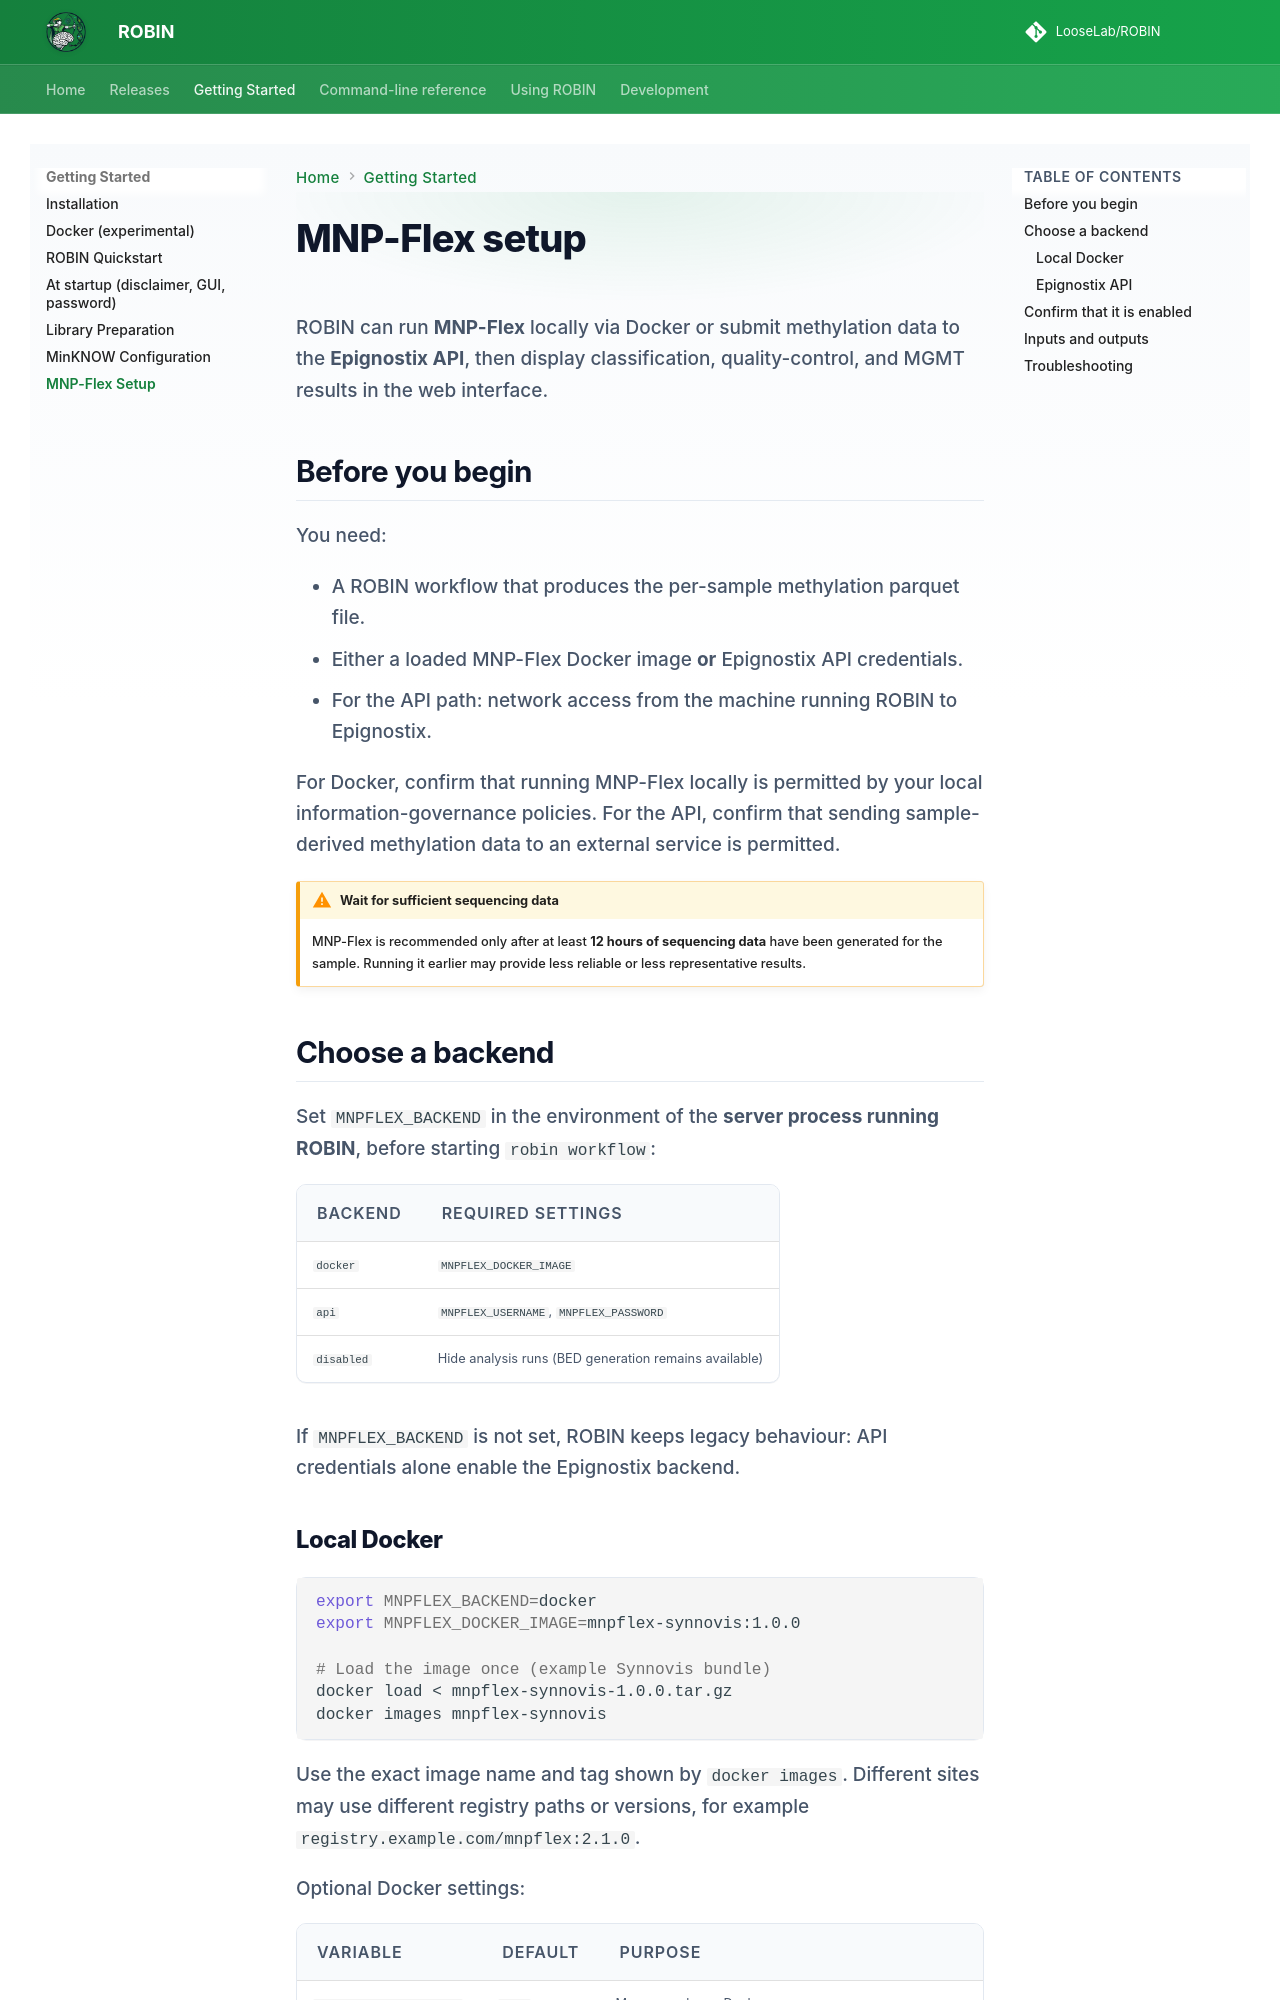

repository: LooseLab/ROBIN · page: getting-started/mnpflex/index.html · generator: mkdocs

# MNP-Flex setup

ROBIN can run **MNP-Flex** locally via Docker or submit methylation data to the
**Epignostix API**, then display classification, quality-control, and MGMT
results in the web interface.

## Before you begin

You need:

- A ROBIN workflow that produces the per-sample methylation parquet file.
- Either a loaded MNP-Flex Docker image **or** Epignostix API credentials.
- For the API path: network access from the machine running ROBIN to Epignostix.

For Docker, confirm that running MNP-Flex locally is permitted by your local
information-governance policies. For the API, confirm that sending
sample-derived methylation data to an external service is permitted.

!!! warning "Wait for sufficient sequencing data"

    MNP-Flex is recommended only after at least **12 hours of sequencing data**
    have been generated for the sample. Running it earlier may provide less
    reliable or less representative results.

## Choose a backend

Set `MNPFLEX_BACKEND` in the environment of the **server process running
ROBIN**, before starting `robin workflow`:

| Backend | Required settings |
|---------|-------------------|
| `docker` | `MNPFLEX_DOCKER_IMAGE` |
| `api` | `MNPFLEX_USERNAME`, `MNPFLEX_PASSWORD` |
| `disabled` | Hide analysis runs (BED generation remains available) |

If `MNPFLEX_BACKEND` is not set, ROBIN keeps legacy behaviour: API credentials
alone enable the Epignostix backend.
